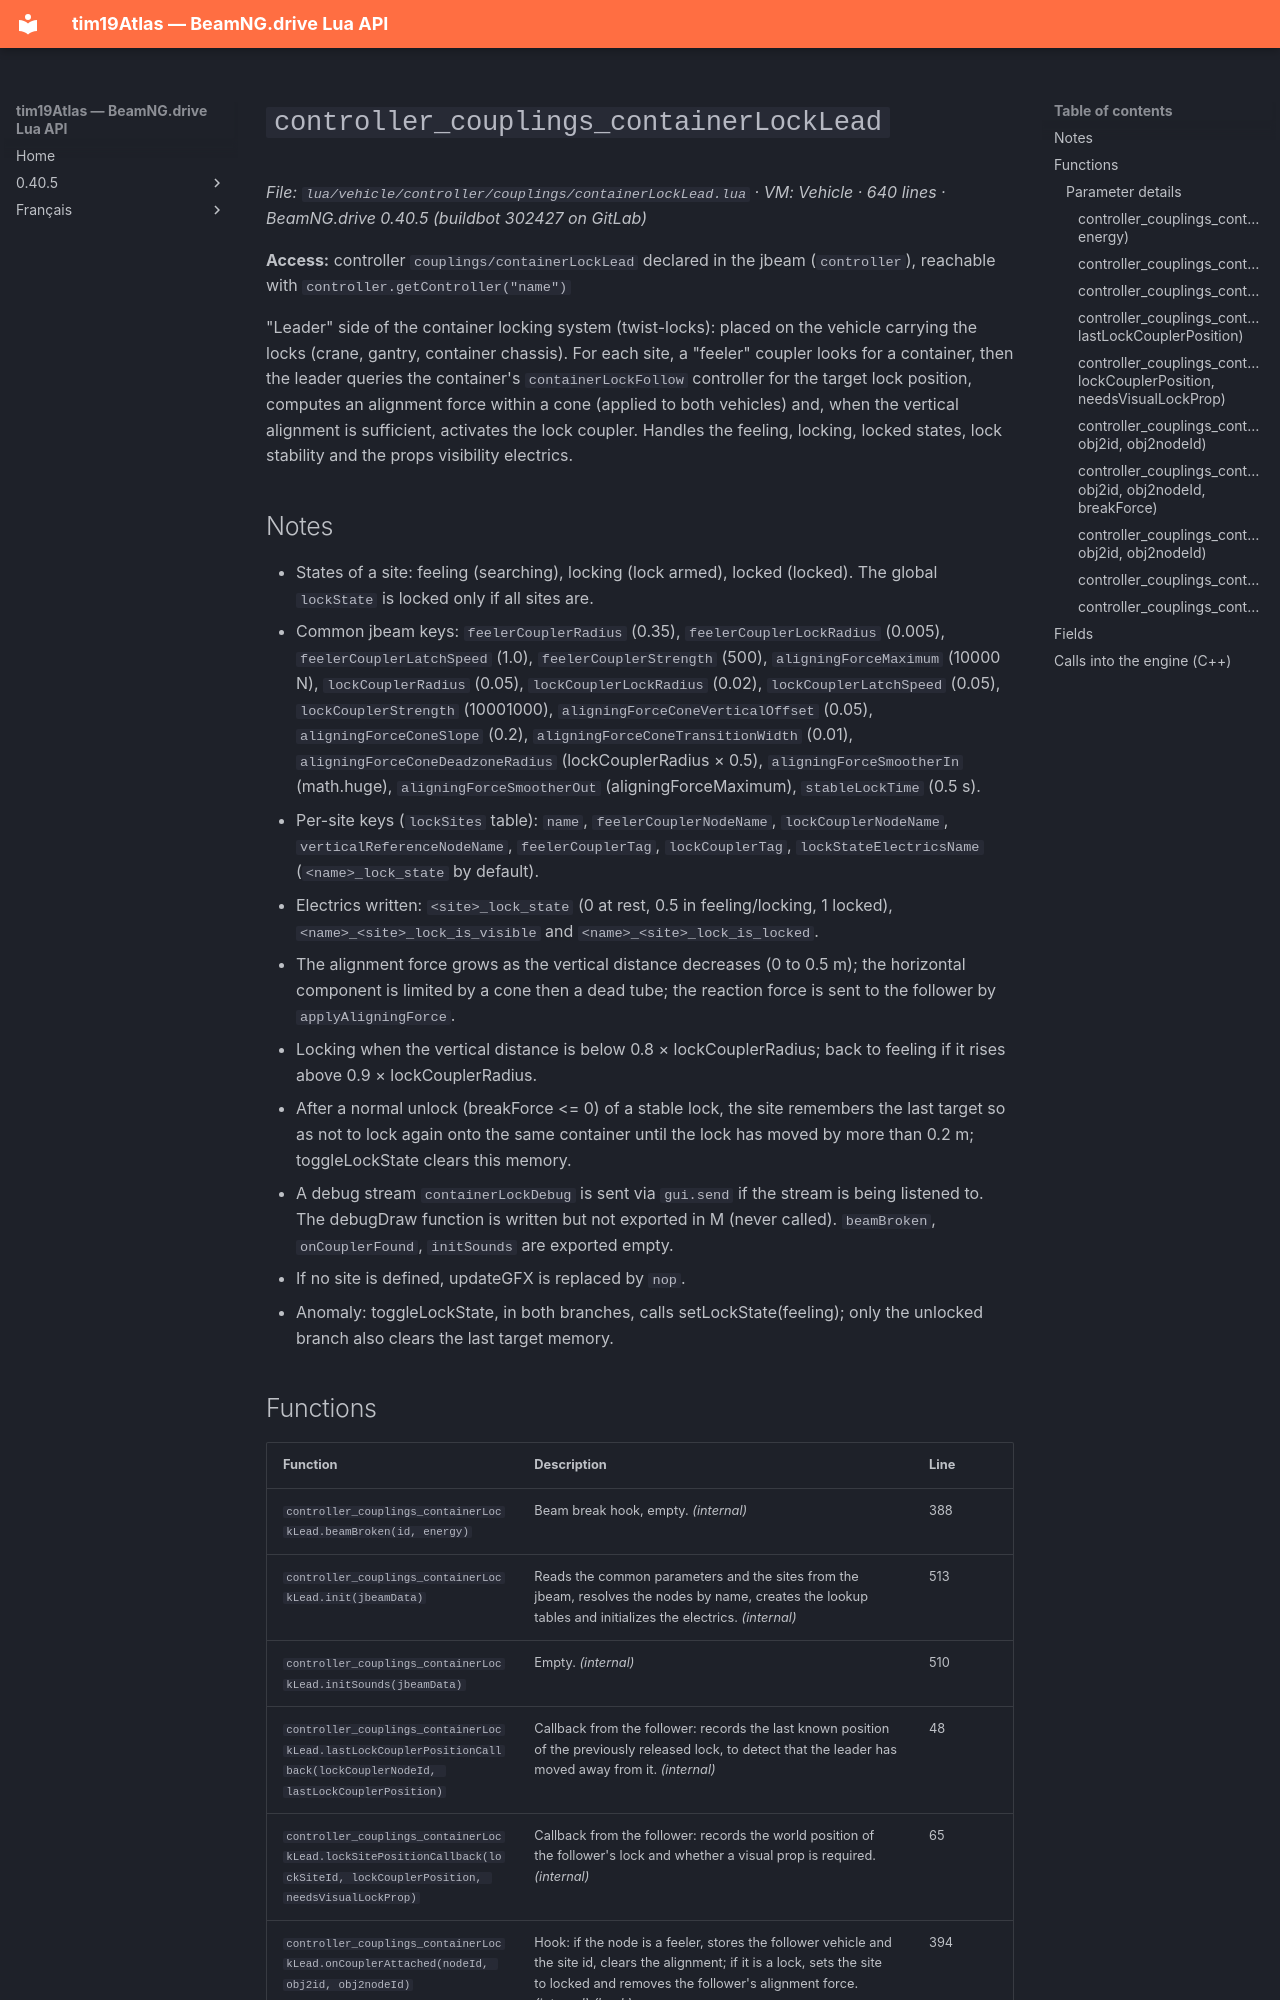

repository: Tim0219800/beamng-lua-atlas · page: 0.40.5/vehicle/controller/couplings/containerLockLead.html · generator: mkdocs

# `controller_couplings_containerLockLead`

*File: `lua/vehicle/controller/couplings/containerLockLead.lua` · VM: Vehicle · 640 lines · BeamNG.drive 0.40.5 (buildbot 302427 on GitLab)*

**Access:** controller `couplings/containerLockLead` declared in the jbeam (`controller`), reachable with `controller.getController("name")`

"Leader" side of the container locking system (twist-locks): placed on the vehicle carrying the locks (crane, gantry, container chassis). For each site, a "feeler" coupler looks for a container, then the leader queries the container's `containerLockFollow` controller for the target lock position, computes an alignment force within a cone (applied to both vehicles) and, when the vertical alignment is sufficient, activates the lock coupler. Handles the feeling, locking, locked states, lock stability and the props visibility electrics.

## Notes

- States of a site: feeling (searching), locking (lock armed), locked (locked). The global `lockState` is locked only if all sites are.
- Common jbeam keys: `feelerCouplerRadius` (0.35), `feelerCouplerLockRadius` (0.005), `feelerCouplerLatchSpeed` (1.0), `feelerCouplerStrength` (500), `aligningForceMaximum` (10000 N), `lockCouplerRadius` (0.05), `lockCouplerLockRadius` (0.02), `lockCouplerLatchSpeed` (0.05), `lockCouplerStrength` (10001000), `aligningForceConeVerticalOffset` (0.05), `aligningForceConeSlope` (0.2), `aligningForceConeTransitionWidth` (0.01), `aligningForceConeDeadzoneRadius` (lockCouplerRadius × 0.5), `aligningForceSmootherIn` (math.huge), `aligningForceSmootherOut` (aligningForceMaximum), `stableLockTime` (0.5 s).
- Per-site keys (`lockSites` table): `name`, `feelerCouplerNodeName`, `lockCouplerNodeName`, `verticalReferenceNodeName`, `feelerCouplerTag`, `lockCouplerTag`, `lockStateElectricsName` (`<name>_lock_state` by default).
- Electrics written: `<site>_lock_state` (0 at rest, 0.5 in feeling/locking, 1 locked), `<name>_<site>_lock_is_visible` and `<name>_<site>_lock_is_locked`.
- The alignment force grows as the vertical distance decreases (0 to 0.5 m); the horizontal component is limited by a cone then a dead tube; the reaction force is sent to the follower by `applyAligningForce`.
- Locking when the vertical distance is below 0.8 × lockCouplerRadius; back to feeling if it rises above 0.9 × lockCouplerRadius.
- After a normal unlock (breakForce <= 0) of a stable lock, the site remembers the last target so as not to lock again onto the same container until the lock has moved by more than 0.2 m; toggleLockState clears this memory.
- A debug stream `containerLockDebug` is sent via `gui.send` if the stream is being listened to. The debugDraw function is written but not exported in M (never called). `beamBroken`, `onCouplerFound`, `initSounds` are exported empty.
- If no site is defined, updateGFX is replaced by `nop`.
- Anomaly: toggleLockState, in both branches, calls setLockState(feeling); only the unlocked branch also clears the last target memory.
